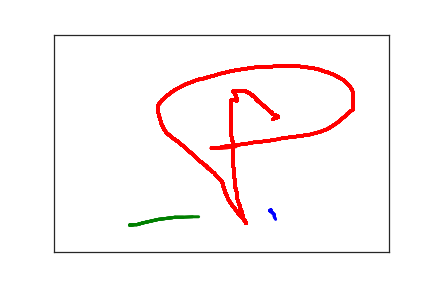

Source data for this figure (header and first rows):
3.240000000000000000e+02, 4.030000000000000000e+02, 0.000000000000000000e+00, 1.000000000000000000e+00
3.220000000000000000e+02, 4.050000000000000000e+02, 1.490000000000000000e+02, 1.000000000000000000e+00
3.250000000000000000e+02, 4.080000000000000000e+02, 1.720000000000000000e+02, 1.000000000000000000e+00
3.270000000000000000e+02, 4.110000000000000000e+02, 1.840000000000000000e+02, 1.000000000000000000e+00
3.290000000000000000e+02, 4.140000000000000000e+02, 1.970000000000000000e+02, 1.000000000000000000e+00
3.290000000000000000e+02, 4.190000000000000000e+02, 2.350000000000000000e+02, 1.000000000000000000e+00
3.300000000000000000e+02, 4.220000000000000000e+02, 2.520000000000000000e+02, 1.000000000000000000e+00
3.310000000000000000e+02, 4.250000000000000000e+02, 2.650000000000000000e+02, 1.000000000000000000e+00
3.330000000000000000e+02, 4.260000000000000000e+02, 2.900000000000000000e+02, 1.000000000000000000e+00
3.270000000000000000e+02, 1.950000000000000000e+02, 8.639770300000000000e+07, 2.000000000000000000e+00
3.320000000000000000e+02, 1.910000000000000000e+02, 8.639772000000000000e+07, 2.000000000000000000e+00
3.350000000000000000e+02, 1.900000000000000000e+02, 8.639773200000000000e+07, 2.000000000000000000e+00
3.350000000000000000e+02, 1.890000000000000000e+02, 8.639774900000000000e+07, 2.000000000000000000e+00
3.340000000000000000e+02, 1.880000000000000000e+02, 8.639781500000000000e+07, 2.000000000000000000e+00
3.320000000000000000e+02, 1.870000000000000000e+02, 8.639783400000000000e+07, 2.000000000000000000e+00
3.310000000000000000e+02, 1.860000000000000000e+02, 8.639785100000000000e+07, 2.000000000000000000e+00
3.290000000000000000e+02, 1.850000000000000000e+02, 8.639786500000000000e+07, 2.000000000000000000e+00
3.270000000000000000e+02, 1.830000000000000000e+02, 8.639788400000000000e+07, 2.000000000000000000e+00
3.260000000000000000e+02, 1.810000000000000000e+02, 8.639790600000000000e+07, 2.000000000000000000e+00
3.240000000000000000e+02, 1.780000000000000000e+02, 8.639791800000000000e+07, 2.000000000000000000e+00
3.210000000000000000e+02, 1.750000000000000000e+02, 8.639793100000000000e+07, 2.000000000000000000e+00
3.190000000000000000e+02, 1.720000000000000000e+02, 8.639795400000000000e+07, 2.000000000000000000e+00
3.170000000000000000e+02, 1.690000000000000000e+02, 8.639796700000000000e+07, 2.000000000000000000e+00
3.140000000000000000e+02, 1.650000000000000000e+02, 8.639798200000000000e+07, 2.000000000000000000e+00
3.120000000000000000e+02, 1.620000000000000000e+02, 8.639800600000000000e+07, 2.000000000000000000e+00
3.070000000000000000e+02, 1.560000000000000000e+02, 8.639803000000000000e+07, 2.000000000000000000e+00
3.040000000000000000e+02, 1.520000000000000000e+02, 8.639804800000000000e+07, 2.000000000000000000e+00
3.020000000000000000e+02, 1.490000000000000000e+02, 8.639806700000000000e+07, 2.000000000000000000e+00
3.000000000000000000e+02, 1.450000000000000000e+02, 8.639808700000000000e+07, 2.000000000000000000e+00
2.970000000000000000e+02, 1.410000000000000000e+02, 8.639810500000000000e+07, 2.000000000000000000e+00
2.950000000000000000e+02, 1.380000000000000000e+02, 8.639812200000000000e+07, 2.000000000000000000e+00
2.920000000000000000e+02, 1.350000000000000000e+02, 8.639814400000000000e+07, 2.000000000000000000e+00
2.900000000000000000e+02, 1.330000000000000000e+02, 8.639816000000000000e+07, 2.000000000000000000e+00
2.870000000000000000e+02, 1.310000000000000000e+02, 8.639817800000000000e+07, 2.000000000000000000e+00
2.850000000000000000e+02, 1.300000000000000000e+02, 8.639819200000000000e+07, 2.000000000000000000e+00
2.830000000000000000e+02, 1.290000000000000000e+02, 8.639821200000000000e+07, 2.000000000000000000e+00
2.810000000000000000e+02, 1.290000000000000000e+02, 8.639822600000000000e+07, 2.000000000000000000e+00
2.790000000000000000e+02, 1.290000000000000000e+02, 8.639824400000000000e+07, 2.000000000000000000e+00
2.780000000000000000e+02, 1.290000000000000000e+02, 8.639825700000000000e+07, 2.000000000000000000e+00
2.750000000000000000e+02, 1.290000000000000000e+02, 8.639827000000000000e+07, 2.000000000000000000e+00
2.740000000000000000e+02, 1.290000000000000000e+02, 8.639828500000000000e+07, 2.000000000000000000e+00
2.730000000000000000e+02, 1.290000000000000000e+02, 8.639829800000000000e+07, 2.000000000000000000e+00
2.720000000000000000e+02, 1.290000000000000000e+02, 8.639831800000000000e+07, 2.000000000000000000e+00
2.710000000000000000e+02, 1.290000000000000000e+02, 8.639833400000000000e+07, 2.000000000000000000e+00
2.700000000000000000e+02, 1.290000000000000000e+02, 8.639837100000000000e+07, 2.000000000000000000e+00
2.690000000000000000e+02, 1.290000000000000000e+02, 8.639839800000000000e+07, 2.000000000000000000e+00
2.680000000000000000e+02, 1.290000000000000000e+02, 8.639848000000000000e+07, 2.000000000000000000e+00
2.680000000000000000e+02, 1.300000000000000000e+02, 8.639868900000000000e+07, 2.000000000000000000e+00
2.680000000000000000e+02, 1.310000000000000000e+02, 8.639870500000000000e+07, 2.000000000000000000e+00
2.680000000000000000e+02, 1.320000000000000000e+02, 8.639882100000000000e+07, 2.000000000000000000e+00
2.680000000000000000e+02, 1.330000000000000000e+02, 8.639885000000000000e+07, 2.000000000000000000e+00
2.690000000000000000e+02, 1.340000000000000000e+02, 8.639887100000000000e+07, 2.000000000000000000e+00
2.700000000000000000e+02, 1.360000000000000000e+02, 8.639889700000000000e+07, 2.000000000000000000e+00
2.700000000000000000e+02, 1.370000000000000000e+02, 8.639891500000000000e+07, 2.000000000000000000e+00
2.710000000000000000e+02, 1.390000000000000000e+02, 8.639893500000000000e+07, 2.000000000000000000e+00
2.710000000000000000e+02, 1.400000000000000000e+02, 8.639894800000000000e+07, 2.000000000000000000e+00
2.720000000000000000e+02, 1.410000000000000000e+02, 8.639896500000000000e+07, 2.000000000000000000e+00
2.720000000000000000e+02, 1.430000000000000000e+02, 8.639898800000000000e+07, 2.000000000000000000e+00
2.720000000000000000e+02, 1.440000000000000000e+02, 8.639900400000000000e+07, 2.000000000000000000e+00
2.720000000000000000e+02, 1.460000000000000000e+02, 8.639902300000000000e+07, 2.000000000000000000e+00
2.730000000000000000e+02, 1.470000000000000000e+02, 8.639904200000000000e+07, 2.000000000000000000e+00
... 285 more rows
